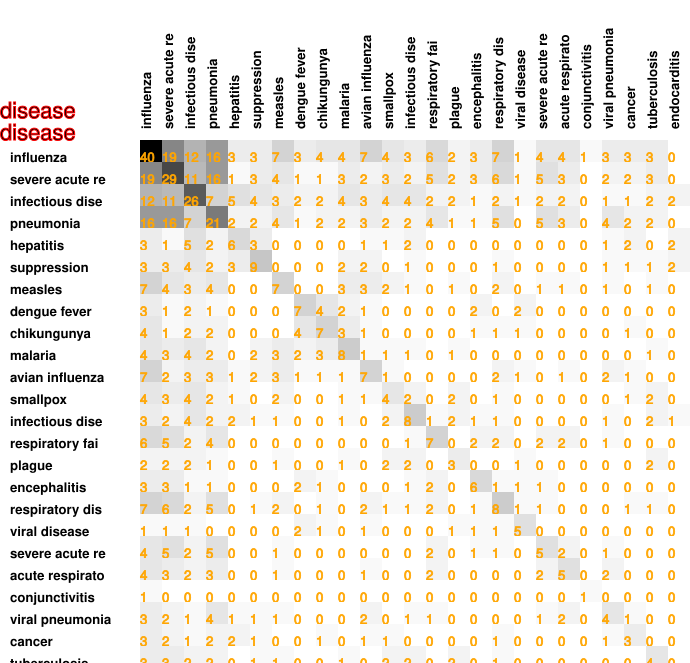

The file beside this chart, header and first rows:
40, 19, 12, 16, 3, 3, 7, 3, 4, 4, 7, 4, 3, 6, 2, 3, 7, 1, 4, 4, 1, 3, 3, 3
19, 29, 11, 16, 1, 3, 4, 1, 1, 3, 2, 3, 2, 5, 2, 3, 6, 1, 5, 3, 0, 2, 2, 3
12, 11, 26, 7, 5, 4, 3, 2, 2, 4, 3, 4, 4, 2, 2, 1, 2, 1, 2, 2, 0, 1, 1, 2
16, 16, 7, 21, 2, 2, 4, 1, 2, 2, 3, 2, 2, 4, 1, 1, 5, 0, 5, 3, 0, 4, 2, 2
3, 1, 5, 2, 6, 3, 0, 0, 0, 0, 1, 1, 2, 0, 0, 0, 0, 0, 0, 0, 0, 1, 2, 0
3, 3, 4, 2, 3, 9, 0, 0, 0, 2, 2, 0, 1, 0, 0, 0, 1, 0, 0, 0, 0, 1, 1, 1
7, 4, 3, 4, 0, 0, 7, 0, 0, 3, 3, 2, 1, 0, 1, 0, 2, 0, 1, 1, 0, 1, 0, 1
3, 1, 2, 1, 0, 0, 0, 7, 4, 2, 1, 0, 0, 0, 0, 2, 0, 2, 0, 0, 0, 0, 0, 0
4, 1, 2, 2, 0, 0, 0, 4, 7, 3, 1, 0, 0, 0, 0, 1, 1, 1, 0, 0, 0, 0, 1, 0
4, 3, 4, 2, 0, 2, 3, 2, 3, 8, 1, 1, 1, 0, 1, 0, 0, 0, 0, 0, 0, 0, 0, 1
7, 2, 3, 3, 1, 2, 3, 1, 1, 1, 7, 1, 0, 0, 0, 0, 2, 1, 0, 1, 0, 2, 1, 0
4, 3, 4, 2, 1, 0, 2, 0, 0, 1, 1, 4, 2, 0, 2, 0, 1, 0, 0, 0, 0, 0, 1, 2
3, 2, 4, 2, 2, 1, 1, 0, 0, 1, 0, 2, 8, 1, 2, 1, 1, 0, 0, 0, 0, 1, 0, 2
6, 5, 2, 4, 0, 0, 0, 0, 0, 0, 0, 0, 1, 7, 0, 2, 2, 0, 2, 2, 0, 1, 0, 0
2, 2, 2, 1, 0, 0, 1, 0, 0, 1, 0, 2, 2, 0, 3, 0, 0, 1, 0, 0, 0, 0, 0, 2
3, 3, 1, 1, 0, 0, 0, 2, 1, 0, 0, 0, 1, 2, 0, 6, 1, 1, 1, 0, 0, 0, 0, 0
7, 6, 2, 5, 0, 1, 2, 0, 1, 0, 2, 1, 1, 2, 0, 1, 8, 1, 1, 0, 0, 0, 1, 1
1, 1, 1, 0, 0, 0, 0, 2, 1, 0, 1, 0, 0, 0, 1, 1, 1, 5, 0, 0, 0, 0, 0, 0
4, 5, 2, 5, 0, 0, 1, 0, 0, 0, 0, 0, 0, 2, 0, 1, 1, 0, 5, 2, 0, 1, 0, 0
4, 3, 2, 3, 0, 0, 1, 0, 0, 0, 1, 0, 0, 2, 0, 0, 0, 0, 2, 5, 0, 2, 0, 0
1, 0, 0, 0, 0, 0, 0, 0, 0, 0, 0, 0, 0, 0, 0, 0, 0, 0, 0, 0, 1, 0, 0, 0
3, 2, 1, 4, 1, 1, 1, 0, 0, 0, 2, 0, 1, 1, 0, 0, 0, 0, 1, 2, 0, 4, 1, 0
3, 2, 1, 2, 2, 1, 0, 0, 1, 0, 1, 1, 0, 0, 0, 0, 1, 0, 0, 0, 0, 1, 3, 0
3, 3, 2, 2, 0, 1, 1, 0, 0, 1, 0, 2, 2, 0, 2, 0, 1, 0, 0, 0, 0, 0, 0, 4
0, 0, 2, 0, 2, 2, 0, 0, 0, 0, 0, 0, 1, 0, 0, 0, 0, 0, 0, 0, 0, 0, 0, 0
